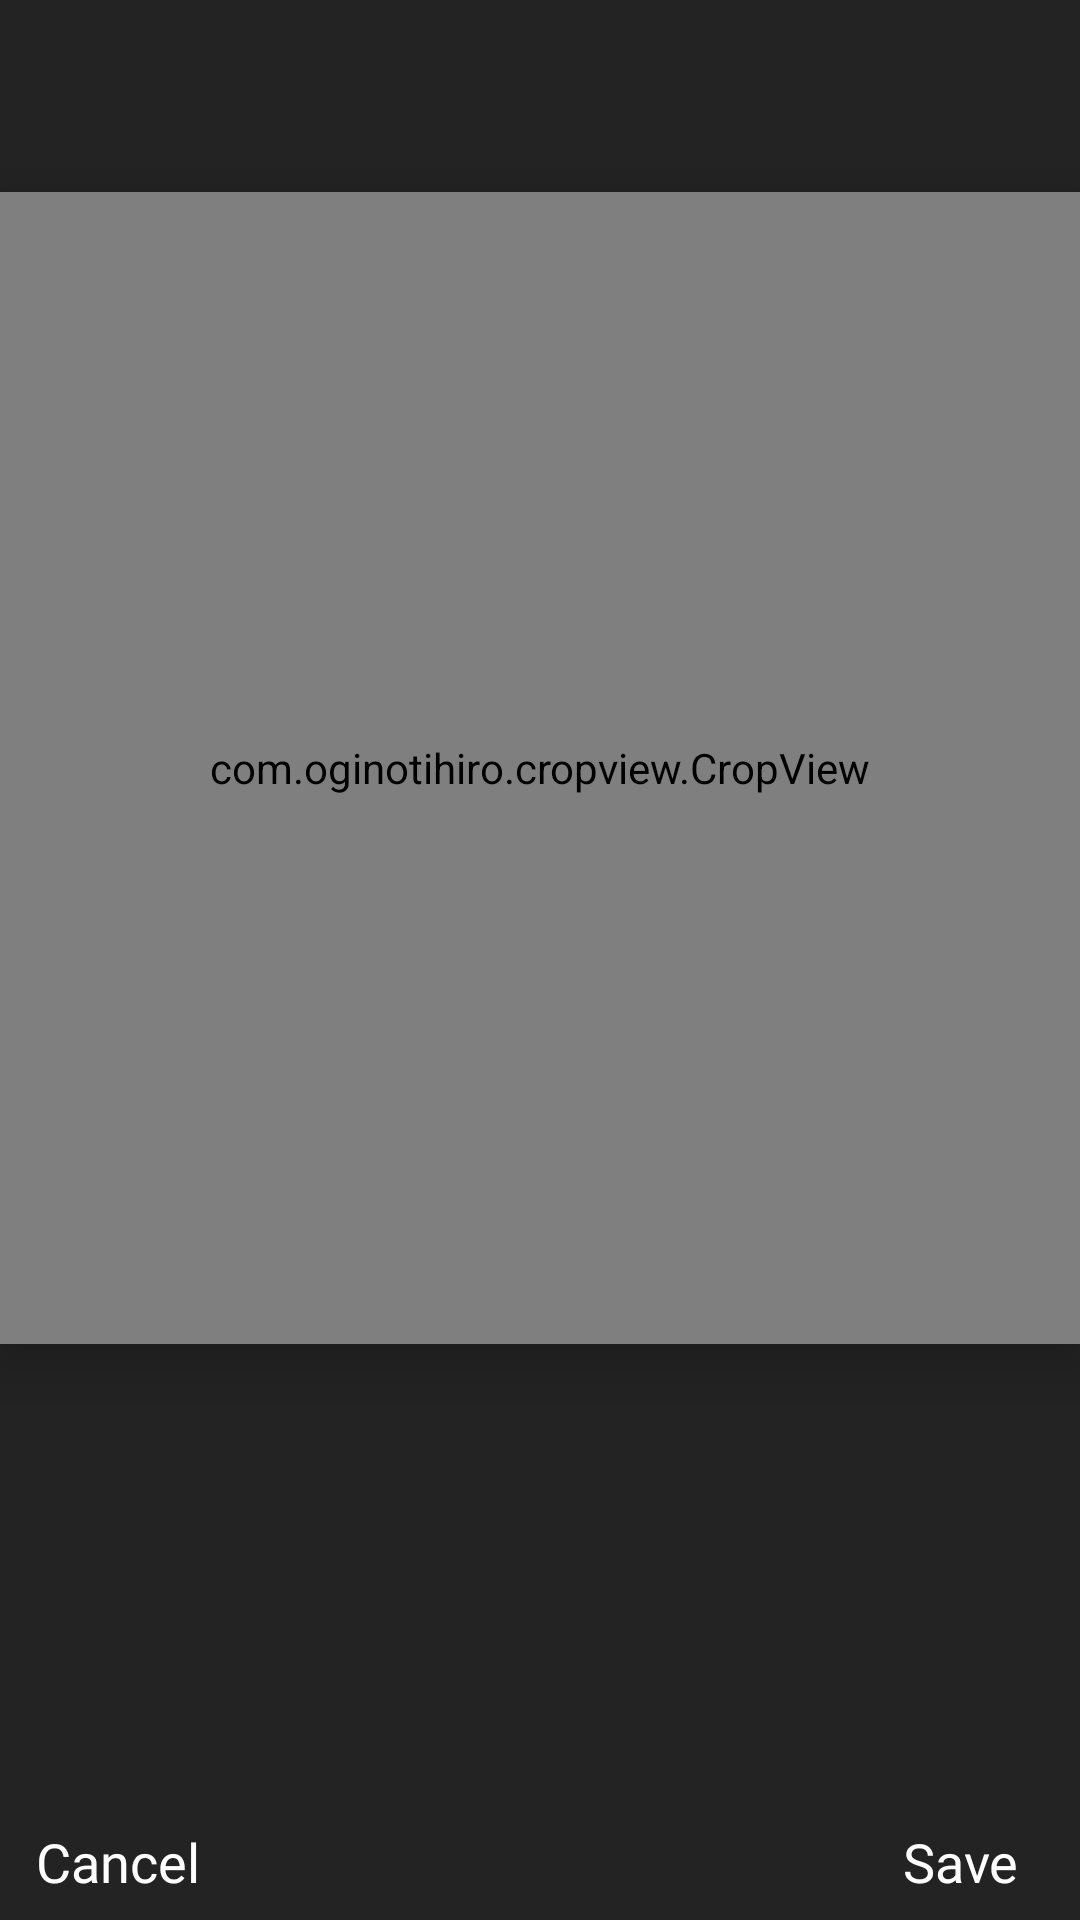

Reconstruct the res/layout file that produces this screen, plus the resources it refers to.
<!-- AndroidManifest.xml: application theme Theme.Plexa -->
<!-- res/layout/activity_cropimage.xml -->
<?xml version="1.0" encoding="utf-8"?>
<androidx.constraintlayout.widget.ConstraintLayout
    xmlns:android="http://schemas.android.com/apk/res/android"
    xmlns:tools="http://schemas.android.com/tools"
    xmlns:app="http://schemas.android.com/apk/res-auto"
    android:layout_width="match_parent"
    android:layout_height="match_parent"
    android:background="@color/charcolblack"
    tools:context=".cropimage">
  <LinearLayout
      android:layout_width="match_parent"
      android:layout_height="match_parent"
      app:layout_constraintLeft_toLeftOf="parent"
      app:layout_constraintRight_toRightOf="parent"
      android:orientation="vertical"
      android:weightSum="10"
      app:layout_constraintTop_toTopOf="parent"
      app:layout_constraintBottom_toBottomOf="parent">
    <View
        android:layout_width="match_parent"
        android:layout_height="0dp"
        android:layout_weight="1"/>
    <com.oginotihiro.cropview.CropView
        android:id="@+id/cropView"
        android:layout_width="match_parent"
        android:layout_height="0dp"
        android:background="@color/textgrey"
        android:layout_weight="6"
        android:elevation="10dp"/>

    <View
        android:layout_width="match_parent"
        android:layout_height="0dp"
        android:layout_weight="0.5"/>
    <androidx.recyclerview.widget.RecyclerView
        android:id="@+id/Filtersreyclerview"
        android:layout_width="wrap_content"
        android:layout_height="0dp"
      android:layout_weight="1.5"/>
    <View
        android:layout_width="match_parent"
        android:layout_height="0dp"
        android:layout_weight="0.4"/>
    <LinearLayout
        android:id="@+id/topbar"
        android:layout_width="match_parent"
        android:layout_height="0dp"

        android:orientation="horizontal"
        android:weightSum="5"
        android:layout_weight="0.6">
      <TextView
          android:layout_width="0dp"
          android:layout_weight="1.1"
          android:text="Cancel"
          android:gravity="center"
          android:textSize="18sp"
          android:fontFamily="@font/doboto"
          android:textColor="@color/white"
          android:layout_height="match_parent"
          android:src="@drawable/back"/>
      <View
          android:layout_width="0dp"
          android:layout_height="match_parent"
          android:layout_weight="2.8"/>

      <TextView
          android:layout_width="0dp"
          android:layout_height="match_parent"
          android:layout_weight="1.1"
          android:text="Save"
          android:textSize="18sp"
          android:fontFamily="@font/doboto"
          android:textColor="@color/white"
          android:gravity="center"/>



    </LinearLayout>




  </LinearLayout>

  </androidx.constraintlayout.widget.ConstraintLayout>
<!-- resources referenced by this layout -->
<resources>
  <color name="charcolblack">#232323</color>
  <color name="textgrey">#8F8A8A</color>
  <color name="white">#FFFFFFFF</color>
  <style name="Theme.Plexa" parent="Theme.MaterialComponents.DayNight.NoActionBar">
  
          
          <item name="colorPrimary">@color/purple_500</item>
          <item name="colorPrimaryVariant">@color/purple_700</item>
          <item name="colorOnPrimary">@color/white</item>
          
          <item name="colorSecondary">@color/teal_200</item>
          <item name="colorSecondaryVariant">@color/teal_700</item>
          <item name="colorOnSecondary">@color/black</item>
          
          <item name="android:statusBarColor" tools:targetApi="l">@color/black</item>
          <item name="android:navigationMode" tools:targetApi="l">@color/black</item>
          
      </style>
  <color name="purple_500">#FF6200EE</color>
  <color name="purple_700">#7354B8</color>
  <color name="teal_200">#FF03DAC5</color>
  <color name="teal_700">#FF018786</color>
  <color name="black">#FF000000</color>
</resources>
